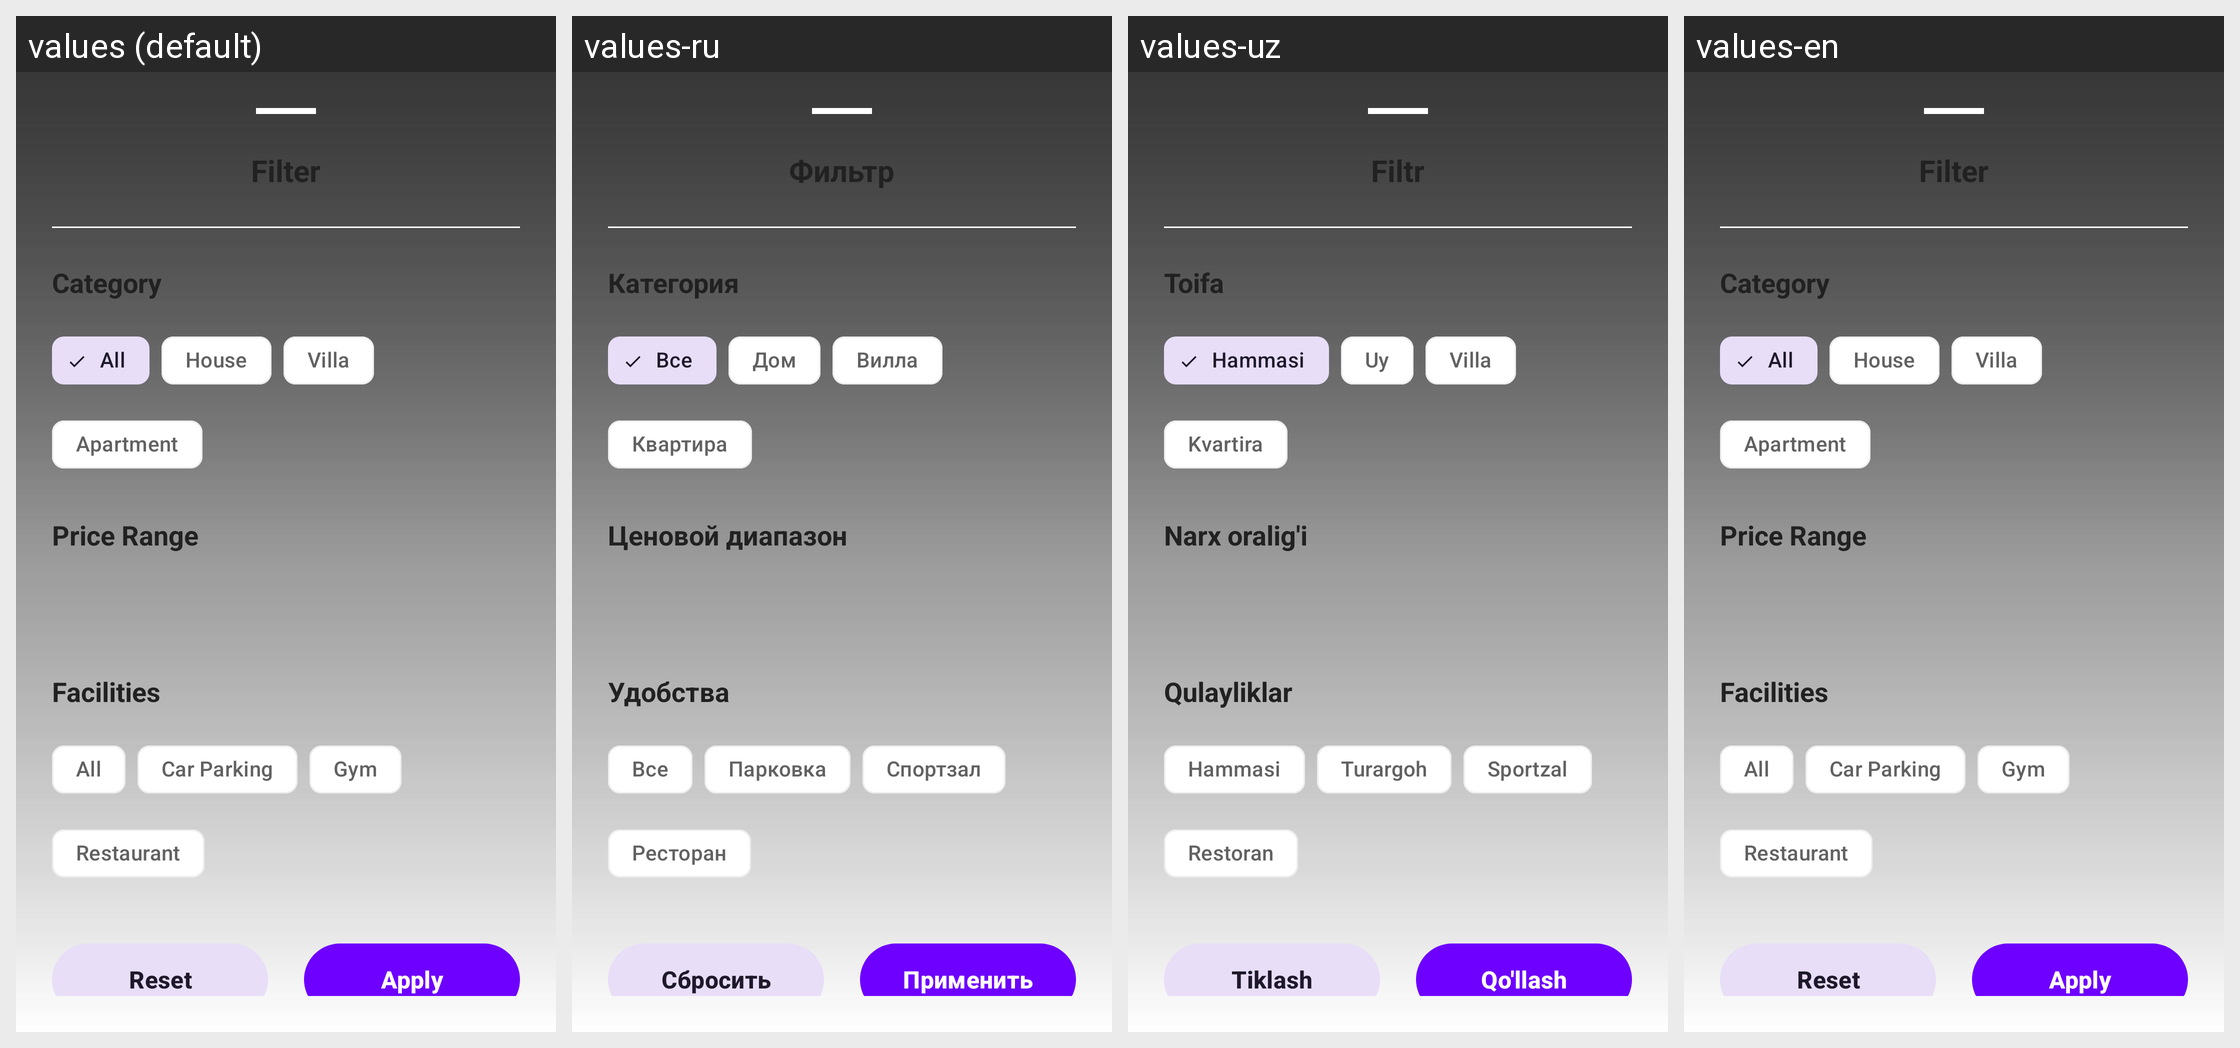

Translations of the strings shown on this Android screen, per locale in the grid:
Android screen res/layout/layout_filter_bottom_sheet.xml rendered under 4 locales, left to right: values (default), values-ru, values-uz, values-en. Device: Nexus 5 (rendered at 1080×1920; each locale shown at half size, 540×960, under a caption strip naming it); theme Theme.Zarur.
Strings drawn on this screen, with the default value and each locale's value (text and hints the layout hard-codes, and strings that could not be matched under every locale, appear in the picture but are not listed):

title_filter
  values: Filter
  values-ru: Фильтр
  values-uz: Filtr
  values-en: Filter

label_category
  values: Category
  values-ru: Категория
  values-uz: Toifa
  values-en: Category

category_all
  values: All
  values-ru: Все
  values-uz: Hammasi
  values-en: All

category_house
  values: House
  values-ru: Дом
  values-uz: Uy
  values-en: House

category_villa
  values: Villa
  values-ru: Вилла
  values-uz: Villa
  values-en: Villa

category_apartment
  values: Apartment
  values-ru: Квартира
  values-uz: Kvartira
  values-en: Apartment

label_price_range
  values: Price Range
  values-ru: Ценовой диапазон
  values-uz: Narx oralig'i
  values-en: Price Range

label_facilities
  values: Facilities
  values-ru: Удобства
  values-uz: Qulayliklar
  values-en: Facilities

label_car_parking
  values: Car Parking
  values-ru: Парковка
  values-uz: Turargoh
  values-en: Car Parking

label_gym
  values: Gym
  values-ru: Спортзал
  values-uz: Sportzal
  values-en: Gym

label_restaurant
  values: Restaurant
  values-ru: Ресторан
  values-uz: Restoran
  values-en: Restaurant

button_reset
  values: Reset
  values-ru: Сбросить
  values-uz: Tiklash
  values-en: Reset

button_apply
  values: Apply
  values-ru: Применить
  values-uz: Qo'llash
  values-en: Apply
